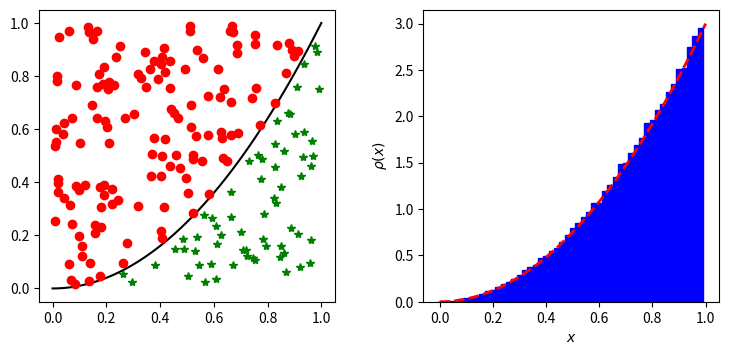

Write the Python code that produced this figure.
# Dies ist Teil der Vorlesung Physik auf dem Computer, SS 2012,
# [redacted]
# 
# Dieses Werk ist unter einer Creative Commons-Lizenz vom Typ
# Namensnennung-Weitergabe unter gleichen Bedingungen 3.0 Deutschland
# zugaenglich. Um eine Kopie dieser Lizenz einzusehen, konsultieren Sie
# http://creativecommons.org/licenses/by-sa/3.0/de/ oder wenden Sie sich
# schriftlich an Creative Commons, 444 Castro Street, Suite 900, Mountain
# View, California, 94041, USA.
#
# Verwerfungsmethode fuer rho= x^2
#
############################################
import math
import matplotlib.pyplot as plt
import numpy as np

def rho(x):
    return x**2

def verwerfungsmethode(rho, n):
    """Ziehen eines rho-verteilten Zufallsvektors mit n Dimensionen.
    rho muss eine Pythonfunktion mit einem n-dimensionalen Vektor als
    einziges Argument.
    """
    global cnt
    while True:
        cnt += 1
        p = np.random.uniform(0, 1, n)
        u = np.random.uniform(0, 1)
        if u < rho(p):
            return p

##########################################

figure = plt.figure(figsize=(8,4))
figure.subplots_adjust(bottom=0.15,wspace=0.3, left=0.1,right=0.95)

##########################################

graph = figure.add_subplot(121)

x = np.linspace(0,1,100)

graph.plot(x, rho(x), "k-")

pts = zip(np.random.uniform(0,1,200), np.random.uniform(0,1,200))
inner = []
outer = []
for xx, yy in pts:
    if rho(xx) > yy:
        inner.append((xx,yy))
    else:
        outer.append((xx,yy))

xx, yy = zip(*outer)
graph.plot(xx, yy, "o", markeredgecolor="red", markerfacecolor="red")
xx, yy = zip(*inner)
graph.plot(xx, yy, "*", markeredgecolor="green", markerfacecolor="green")

##########################################

drawn = []
cnt = 0
for n in range(100000):
    drawn.append(verwerfungsmethode(rho, 1))

print("ZZ pro Zug", float(cnt)/100000)

histo, edges = np.histogram(np.array(drawn), bins=50, range=(0,1), density=True)

graph = figure.add_subplot(122)

graph.bar(edges[:-1], histo, width=(edges[1] - edges[0]),
          color="blue", edgecolor="blue")
graph.plot(x, 3*rho(x), "r--", linewidth=2)
graph.yaxis.set_label_text(r"$\rho(x)$")
graph.xaxis.set_label_text(r"$x$")

figure.savefig("rejection.pdf")
